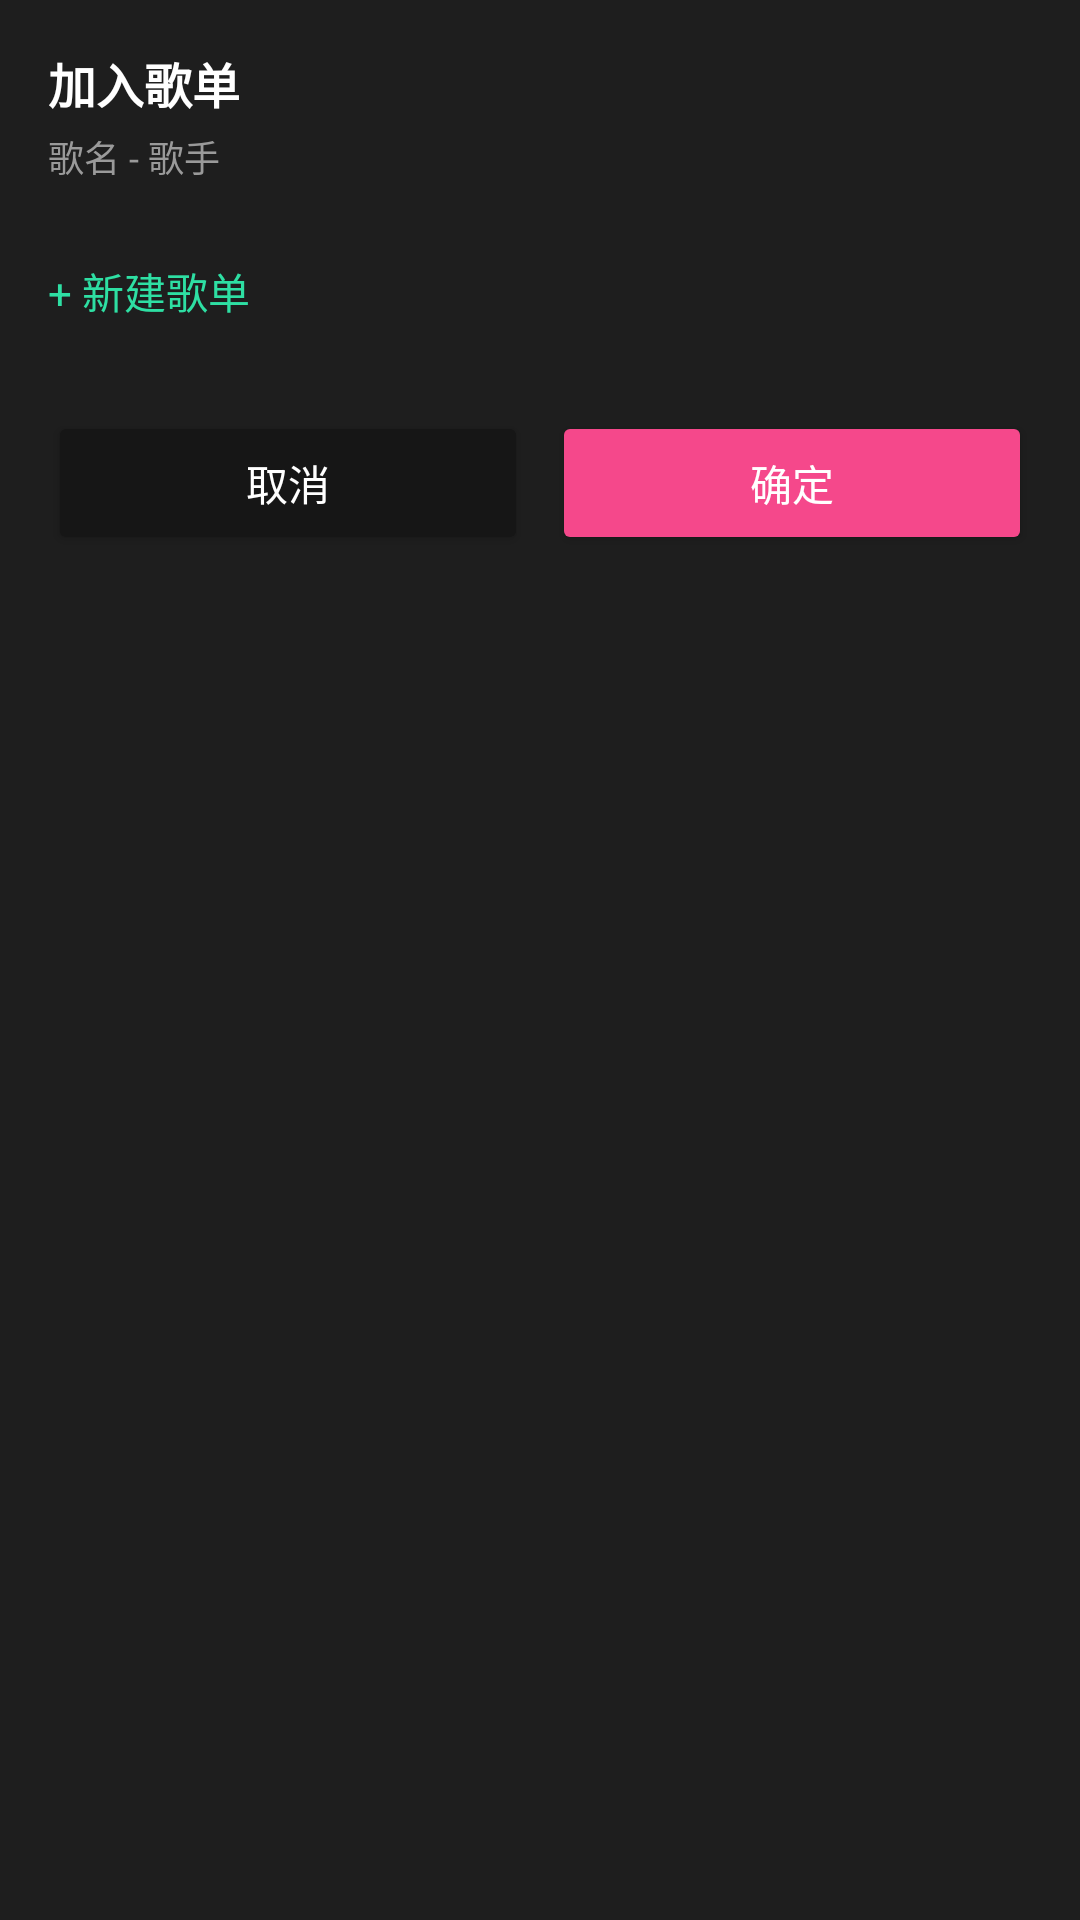

The Android layout XML behind this screen, and the referenced resources:
<!-- AndroidManifest.xml: application theme Theme.Soundtrack -->
<!-- res/layout/sheet_add_to_playlist.xml -->
<?xml version="1.0" encoding="utf-8"?>
<LinearLayout xmlns:android="http://schemas.android.com/apk/res/android"
    android:layout_width="match_parent"
    android:layout_height="wrap_content"
    android:orientation="vertical"
    android:background="@color/panel"
    android:maxHeight="560dp">

    <TextView
        android:id="@+id/picker_title"
        android:layout_width="match_parent"
        android:layout_height="wrap_content"
        android:paddingStart="16dp"
        android:paddingEnd="16dp"
        android:paddingTop="16dp"
        android:text="加入歌单"
        android:textColor="@color/text"
        android:textSize="16sp"
        android:textStyle="bold" />

    <TextView
        android:id="@+id/song_label"
        android:layout_width="match_parent"
        android:layout_height="wrap_content"
        android:paddingStart="16dp"
        android:paddingEnd="16dp"
        android:paddingTop="4dp"
        android:paddingBottom="8dp"
        android:text="歌名 - 歌手"
        android:textColor="@color/text_2"
        android:textSize="12sp"
        android:maxLines="1"
        android:ellipsize="end" />

    <androidx.recyclerview.widget.RecyclerView
        android:id="@+id/recycler_pick_list"
        android:layout_width="match_parent"
        android:layout_height="wrap_content"
        android:maxHeight="320dp"
        android:paddingBottom="4dp" />

    <TextView
        android:id="@+id/btn_new_in_picker"
        android:layout_width="match_parent"
        android:layout_height="48dp"
        android:gravity="center_vertical"
        android:paddingHorizontal="16dp"
        android:background="?attr/selectableItemBackground"
        android:text="+ 新建歌单"
        android:textColor="@color/teal"
        android:textSize="14sp" />

    <LinearLayout
        android:layout_width="match_parent"
        android:layout_height="wrap_content"
        android:orientation="horizontal"
        android:padding="16dp">

        <Button
            android:id="@+id/btn_cancel"
            android:layout_width="0dp"
            android:layout_height="wrap_content"
            android:layout_weight="1"
            android:text="取消"
            android:textColor="@color/text"
            android:backgroundTint="@color/bg" />

        <Button
            android:id="@+id/btn_confirm"
            android:layout_width="0dp"
            android:layout_height="wrap_content"
            android:layout_weight="1"
            android:layout_marginStart="8dp"
            android:text="确定"
            android:textColor="@color/text"
            android:backgroundTint="@color/accent_1" />
    </LinearLayout>
</LinearLayout>
<!-- resources referenced by this layout -->
<resources>
  <color name="accent_1">#F5488B</color>
  <color name="bg">#161616</color>
  <color name="panel">#1E1E1E</color>
  <color name="teal">#2EDFA3</color>
  <color name="text">#FFFFFF</color>
  <color name="text_2">#9A9A9A</color>
  <style name="Theme.Soundtrack" parent="Theme.Material3.Dark.NoActionBar">
          <item name="colorPrimary">@color/accent_1</item>
          <item name="colorPrimaryDark">@color/bg</item>
          <item name="colorAccent">@color/accent_2</item>
          <item name="android:statusBarColor">@android:color/transparent</item>
          <item name="android:navigationBarColor">@color/bg</item>
          <item name="android:windowLightStatusBar">false</item>
          <item name="android:windowBackground">@color/bg</item>
      </style>
  <color name="accent_2">#FF8A5C</color>
</resources>
